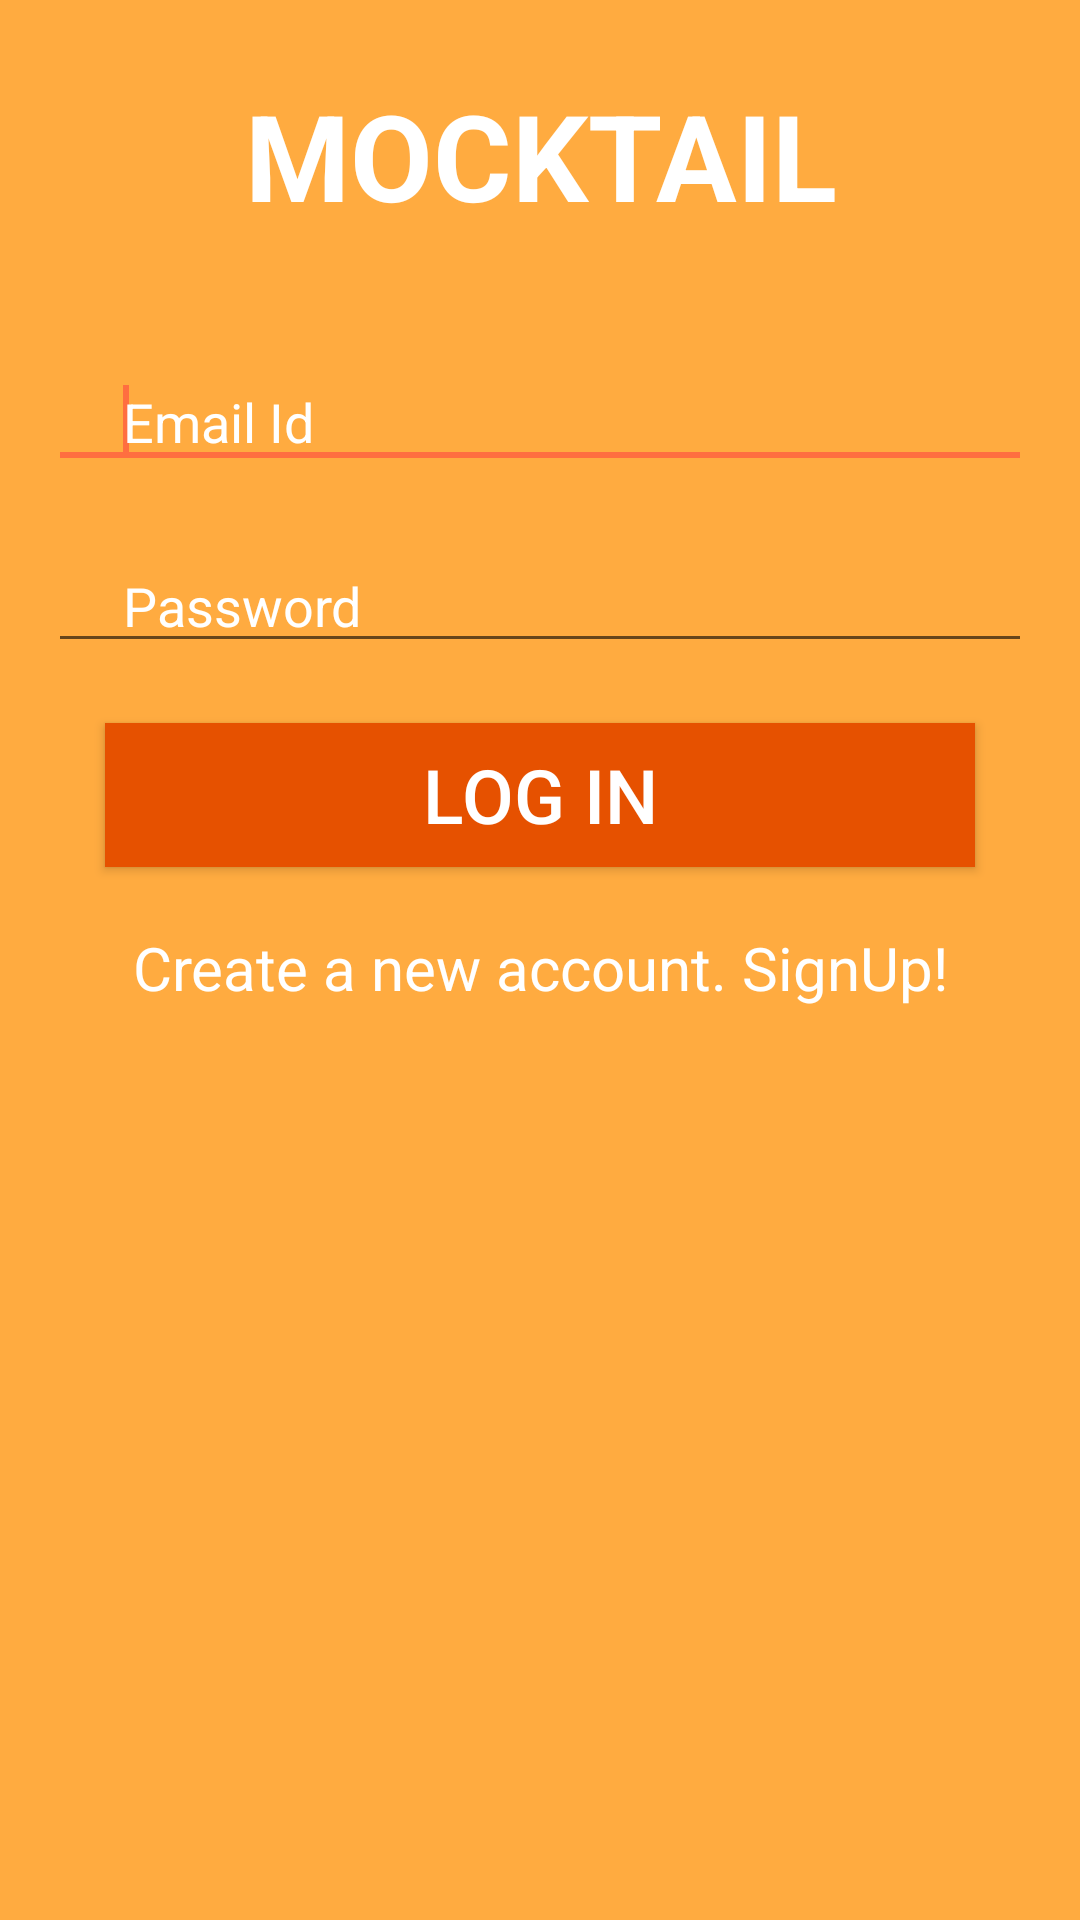

Layout XML and referenced resources for this Android screen:
<!-- AndroidManifest.xml: application theme AppTheme -->
<!-- res/layout/activity_login.xml -->
<RelativeLayout
    xmlns:android="http://schemas.android.com/apk/res/android"
    xmlns:tools="http://schemas.android.com/tools"
    android:layout_width="match_parent"
    android:layout_height="match_parent"
    tools:context="com.recipe.dolly.mocktail.LoginActivity"
    android:background="@color/primaryColor">
    <TextView
        android:layout_width="match_parent"
        android:layout_height="wrap_content"
        android:text="MOCKTAIL"
        android:id="@+id/text"
        android:gravity="center"
        android:textStyle="bold"
        android:textColor="@color/textColor"
        android:textSize="40dp"
        android:layout_marginTop="25dp"/>

    <EditText
        android:textColorHint="@color/textColor"
        android:layout_width="match_parent"
        android:layout_height="wrap_content"
        android:inputType="textEmailAddress"
        android:ems="10"
        android:id="@+id/emailId"
        android:hint="Email Id"
        android:layout_marginLeft="16dp"
        android:layout_marginRight="16dp"
        android:paddingLeft="25dp"
        android:layout_below="@+id/text"
        android:layout_marginTop="40dp">
        <requestFocus/>
     </EditText>

    <EditText
        android:textColorHint="@color/textColor"
        android:layout_width="match_parent"
        android:layout_height="wrap_content"
        android:inputType="textPassword"
        android:layout_marginLeft="16dp"
        android:layout_marginRight="16dp"
        android:ems="10"
        android:id="@+id/password"
        android:layout_below="@+id/emailId"
        android:layout_marginTop="20dp"
        android:paddingLeft="25dp"
        android:hint="Password"/>

    <Button
        android:layout_width="match_parent"
        android:layout_height="wrap_content"
        android:layout_below="@+id/password"
        android:layout_marginTop="20dp"
        android:layout_marginLeft="35dp"
        android:layout_marginRight="35dp"
        android:text="Log In"
        android:textSize="25dp"
        android:background="@color/primaryColorDark"
        android:id="@+id/logIn"
        android:textColor="@color/textColor"/>

    <TextView
        android:layout_width="match_parent"
        android:layout_height="wrap_content"
        android:text="Create a new account. SignUp!"
        android:gravity="center"
        android:layout_below="@+id/logIn"
        android:layout_marginTop="20dp"
        android:paddingLeft="25dp"
        android:textColor="@color/textColor"
        android:textSize="20dp"
        android:id="@+id/signUp"
        android:paddingRight="25dp"/>

</RelativeLayout>
<!-- resources referenced by this layout -->
<resources>
  <color name="primaryColor">#FFAB40</color>
  <color name="primaryColorDark">#E65100</color>
  <color name="textColor">#ffffff</color>
  <style name="AppTheme" parent="AppTheme.Base">
          
      </style>
  <style name="AppTheme.Base" parent="Theme.AppCompat.Light.NoActionBar">
          <item name="colorPrimary">@color/primaryColor</item>
          <item name="colorPrimaryDark">@color/primaryColorDark</item>
          <item name="colorAccent">@color/actionColor</item>
      </style>
  <color name="actionColor">#FF6E40</color>
</resources>
